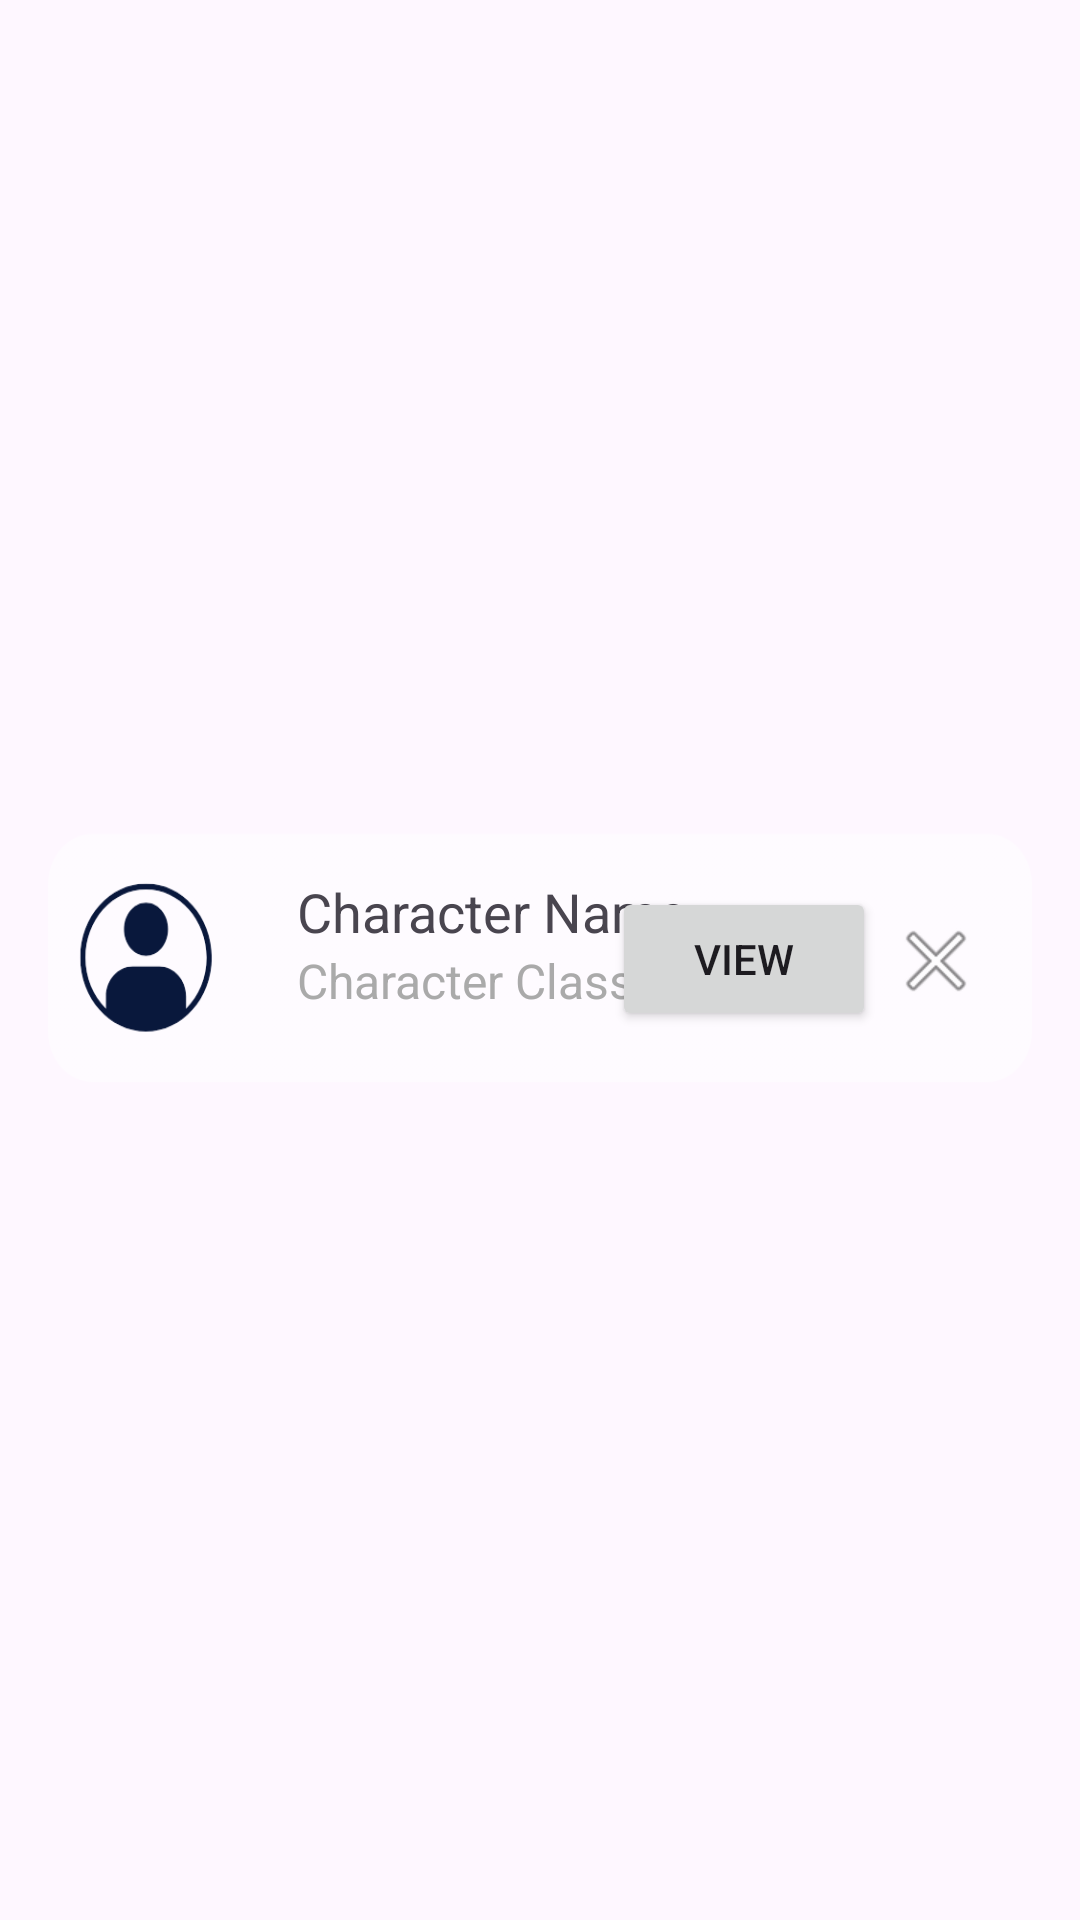

Layout XML and referenced resources for this Android screen:
<!-- AndroidManifest.xml: application theme Theme.Tavernia -->
<!-- res/layout/character_sheet_item.xml -->
<?xml version="1.0" encoding="utf-8"?>
<androidx.constraintlayout.widget.ConstraintLayout xmlns:android="http://schemas.android.com/apk/res/android"
    xmlns:app="http://schemas.android.com/apk/res-auto"
    xmlns:tools="http://schemas.android.com/tools"
    android:layout_width="match_parent"
    android:layout_height="wrap_content"
    android:layout_marginTop="16dp"
    android:orientation="horizontal"
    android:padding="0dp">

    
    <androidx.constraintlayout.widget.ConstraintLayout
        android:layout_width="0dp"
        android:layout_height="89dp"
        android:layout_marginStart="16dp"
        android:layout_marginEnd="16dp"
        android:background="@drawable/personnage"
        app:layout_constraintBottom_toBottomOf="parent"
        app:layout_constraintEnd_toEndOf="parent"
        app:layout_constraintStart_toStartOf="parent"
        app:layout_constraintTop_toTopOf="parent">

        <ImageButton
            android:id="@+id/delete_sheet_button"
            android:layout_width="wrap_content"
            android:layout_height="wrap_content"
            android:layout_marginTop="8dp"
            android:layout_marginEnd="16dp"
            android:layout_marginBottom="8dp"
            android:background="?attr/selectableItemBackgroundBorderless"
            android:contentDescription="Delete character"
            android:src="@android:drawable/ic_menu_close_clear_cancel"
            app:layout_constraintBottom_toBottomOf="parent"
            app:layout_constraintEnd_toEndOf="parent"
            app:layout_constraintHorizontal_bias="1.0"
            app:layout_constraintStart_toEndOf="@id/character_class"
            app:layout_constraintTop_toTopOf="parent" />

        <TextView
            android:id="@+id/character_name"
            android:layout_width="wrap_content"
            android:layout_height="wrap_content"
            android:layout_marginStart="83dp"
            android:layout_marginTop="16dp"
            android:layout_marginEnd="21dp"
            android:text="Character Name"
            android:textSize="18sp"
            app:layout_constraintEnd_toStartOf="@+id/edit_sheet_button"
            app:layout_constraintHorizontal_bias="0.0"
            app:layout_constraintStart_toStartOf="parent"
            app:layout_constraintTop_toTopOf="parent" />

        <TextView
            android:id="@+id/character_class"
            android:layout_width="wrap_content"
            android:layout_height="wrap_content"
            android:layout_marginStart="83dp"
            android:layout_marginEnd="39dp"
            android:layout_marginBottom="16dp"
            android:text="Character Class"
            android:textColor="@android:color/darker_gray"
            android:textSize="16sp"
            app:layout_constraintBottom_toBottomOf="parent"
            app:layout_constraintEnd_toStartOf="@+id/edit_sheet_button"
            app:layout_constraintHorizontal_bias="0.0"
            app:layout_constraintStart_toStartOf="parent"
            app:layout_constraintTop_toBottomOf="@+id/character_name"
            app:layout_constraintVertical_bias="0.0" />

        <Button
            android:id="@+id/edit_sheet_button"
            android:layout_width="wrap_content"
            android:layout_height="wrap_content"
            android:layout_marginTop="16dp"
            android:layout_marginEnd="4dp"
            android:layout_marginBottom="16dp"
            android:text="view"
            app:layout_constraintBottom_toBottomOf="parent"
            app:layout_constraintEnd_toStartOf="@+id/delete_sheet_button"
            app:layout_constraintTop_toTopOf="parent"
            app:layout_constraintVertical_bias="0.444" />

    </androidx.constraintlayout.widget.ConstraintLayout>

</androidx.constraintlayout.widget.ConstraintLayout>
<!-- resources referenced by this layout -->
<resources>
  <!-- drawable personnage: png bitmap (drawable, 11205 bytes) -->
  <style name="Theme.Tavernia" parent="Base.Theme.Tavernia" />
  <style name="Base.Theme.Tavernia" parent="Theme.Material3.DayNight.NoActionBar">
          
          
      </style>
</resources>
